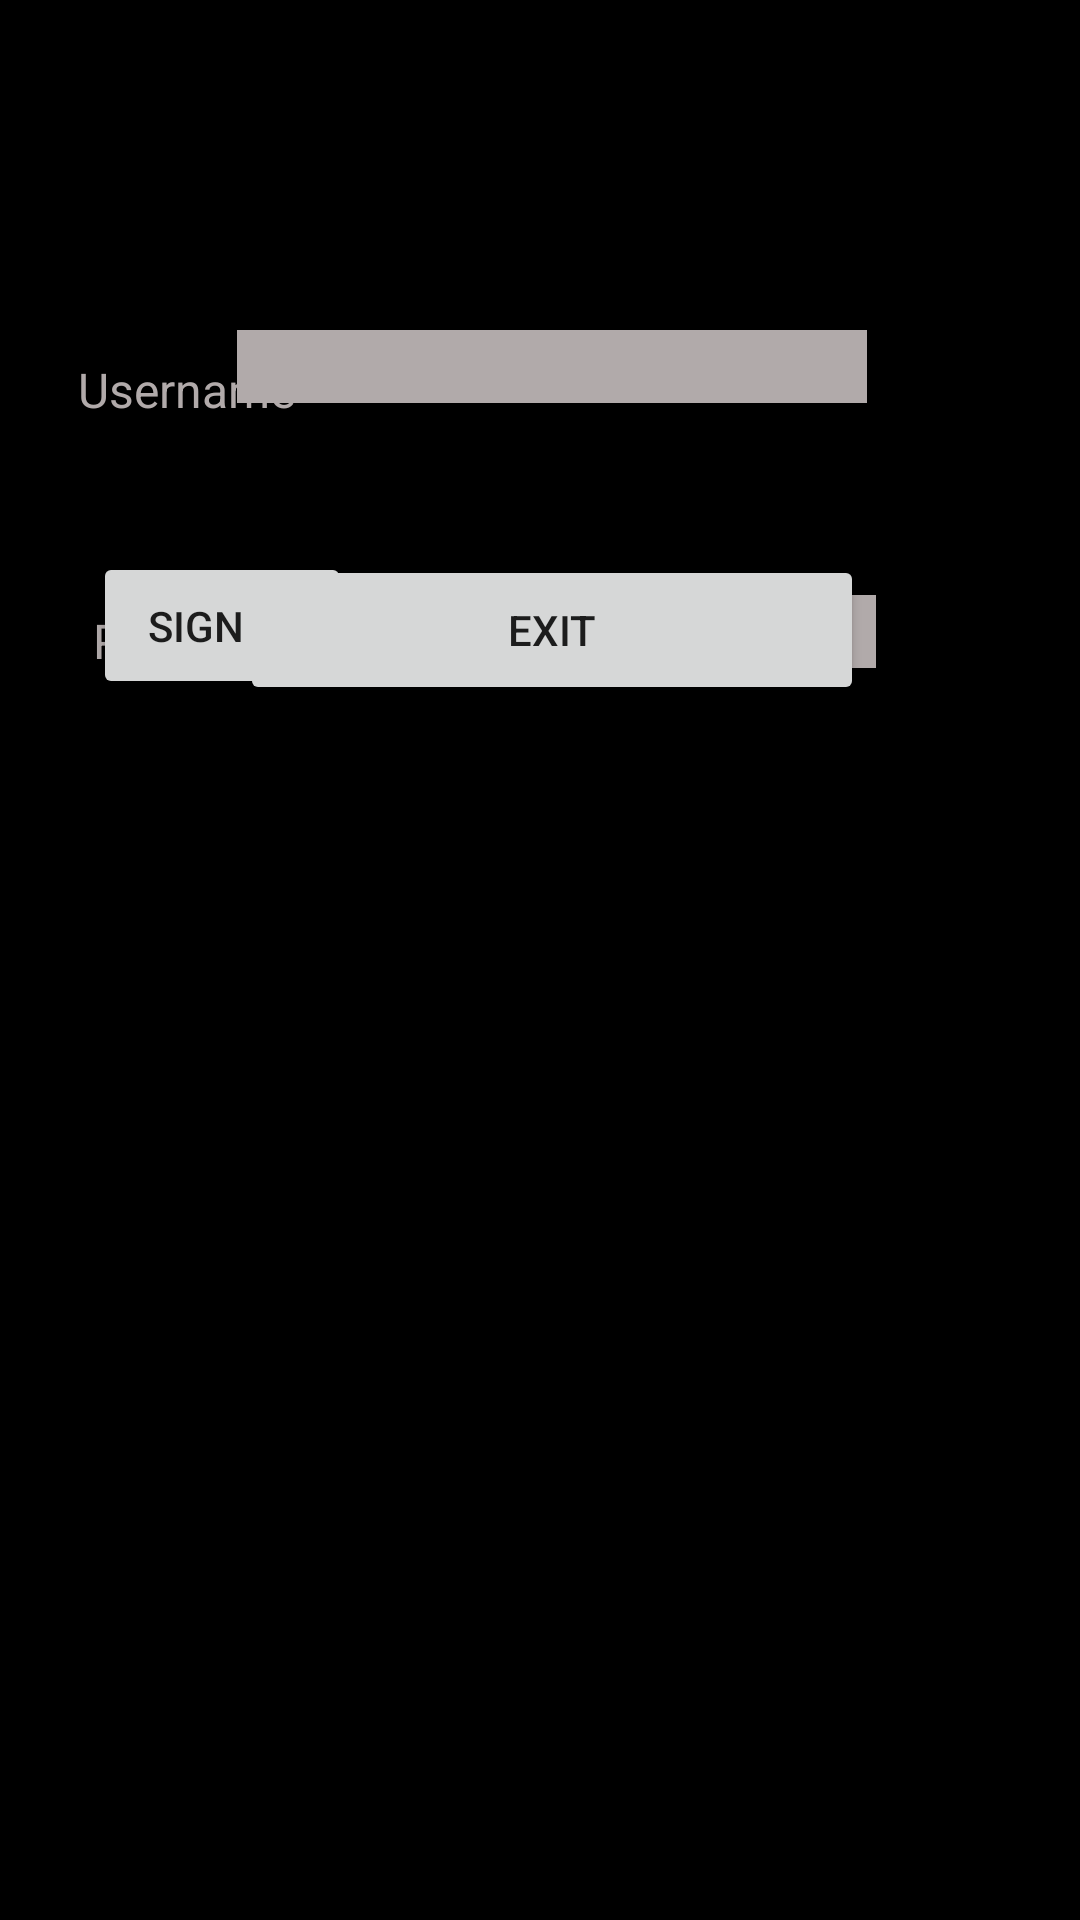

Layout XML and referenced resources for this Android screen:
<!-- AndroidManifest.xml: application theme Theme.OnThiAndroid -->
<!-- res/layout/activity_dang_nhap4.xml -->
<?xml version="1.0" encoding="utf-8"?>
<androidx.constraintlayout.widget.ConstraintLayout xmlns:android="http://schemas.android.com/apk/res/android"
    xmlns:app="http://schemas.android.com/apk/res-auto"
    xmlns:tools="http://schemas.android.com/tools"
    android:id="@+id/main"
    android:layout_width="match_parent"
    android:layout_height="match_parent"
    tools:context=".bai4.dang_nhap4"
    android:background="@color/black">

    <TextView
        android:id="@+id/textView17"
        android:layout_width="wrap_content"
        android:layout_height="wrap_content"
        android:layout_marginStart="26dp"
        android:layout_marginTop="119dp"
        android:text="Username"
        android:textColor="#B1AAAA"
        android:textSize="16sp"
        app:layout_constraintStart_toStartOf="parent"
        app:layout_constraintTop_toTopOf="parent" />

    <TextView
        android:id="@+id/textView18"
        android:layout_width="wrap_content"
        android:layout_height="wrap_content"
        android:layout_marginStart="31dp"
        android:layout_marginTop="62dp"
        android:text="Password"
        android:textColor="#B1AAAA"
        android:textSize="16sp"
        app:layout_constraintStart_toStartOf="parent"
        app:layout_constraintTop_toBottomOf="@+id/textView17" />

    <EditText
        android:id="@+id/txtten4"
        android:layout_width="wrap_content"
        android:layout_height="wrap_content"
        android:layout_marginTop="110dp"
        android:layout_marginEnd="71dp"
        android:ems="10"
        android:inputType="text"
        android:background="#B1AAAA"
        app:layout_constraintEnd_toEndOf="parent"
        app:layout_constraintTop_toTopOf="parent" />

    <EditText
        android:id="@+id/txtpass4"
        android:layout_width="wrap_content"
        android:layout_height="wrap_content"
        android:layout_marginTop="64dp"
        android:layout_marginEnd="68dp"
        android:background="#B1AAAA"
        android:ems="10"
        android:inputType="textPassword"
        app:layout_constraintEnd_toEndOf="parent"
        app:layout_constraintTop_toBottomOf="@+id/txtten4" />

    <Button
        android:id="@+id/btSignin4"
        android:layout_width="86dp"
        android:layout_height="49dp"
        android:layout_marginStart="31dp"
        android:layout_marginBottom="407dp"
        android:text="Sign in"
        app:layout_constraintBottom_toBottomOf="parent"
        app:layout_constraintStart_toStartOf="parent" />

    <Button
        android:id="@+id/btexit4"
        android:layout_width="208dp"
        android:layout_height="50dp"
        android:layout_marginEnd="72dp"
        android:layout_marginBottom="405dp"
        android:text="Exit"
        app:layout_constraintBottom_toBottomOf="parent"
        app:layout_constraintEnd_toEndOf="parent" />
</androidx.constraintlayout.widget.ConstraintLayout>
<!-- resources referenced by this layout -->
<resources>
  <style name="Theme.OnThiAndroid" parent="Base.Theme.OnThiAndroid" />
  <style name="Base.Theme.OnThiAndroid" parent="Theme.AppCompat.DayNight.NoActionBar">
          
          
      </style>
  <!-- not gathered from this repository: default colours our renderer supplied (Android Studio template values) -->
  <color name="black">#FF000000</color>
</resources>
